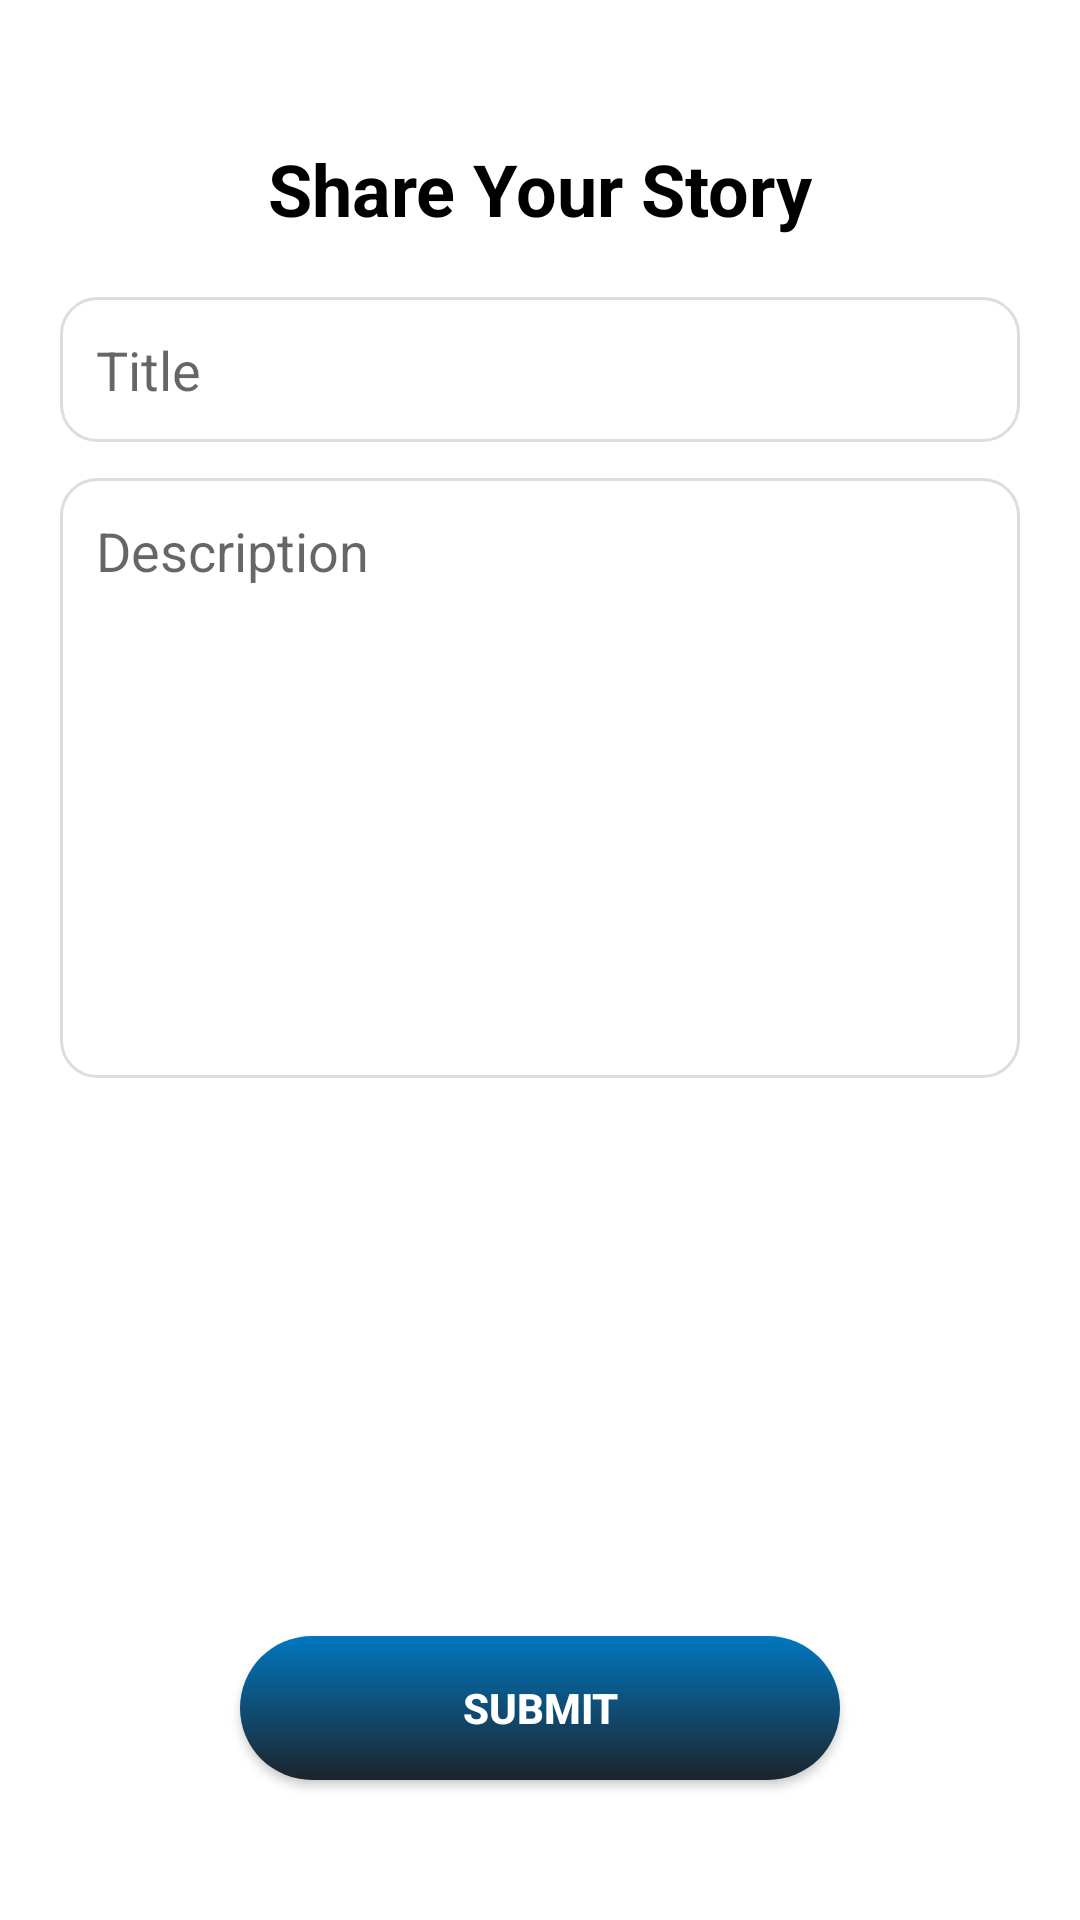

Write the Android layout XML for this screen, with the resource values it uses.
<!-- AndroidManifest.xml: application theme AppTheme -->
<!-- res/layout/activity_story_submission.xml -->
<LinearLayout xmlns:android="http://schemas.android.com/apk/res/android"
    android:layout_width="match_parent"
    android:layout_height="match_parent"
    android:orientation="vertical"
    android:padding="20dp"
    android:gravity="center"
    android:background="@color/white">


    <TextView
        android:layout_width="wrap_content"
        android:layout_height="wrap_content"
        android:text="Share Your Story"
        android:textSize="24sp"
        android:textColor="@color/black"
        android:textStyle="bold"
        android:layout_marginBottom="20dp" />


    <EditText
        android:id="@+id/edtTitle"
        android:layout_width="match_parent"
        android:layout_height="wrap_content"
        android:hint="Title"
        android:padding="12dp"
        android:background="@drawable/rounded_edittext"
        android:textColor="@color/black"
        android:layout_marginBottom="12dp" />


    <EditText
        android:id="@+id/edtDescription"
        android:layout_width="match_parent"
        android:layout_height="200dp"
        android:hint="Description"
        android:padding="12dp"
        android:gravity="start|top"
        android:background="@drawable/rounded_edittext"
        android:textColor="@color/black"
        android:layout_marginBottom="16dp" />


    <ImageView
        android:id="@+id/imgPreview"
        android:layout_width="150dp"
        android:layout_height="150dp"
        android:scaleType="centerCrop"
        android:layout_marginBottom="20dp"
        android:src="@drawable/image_placeholder"
        android:background="@drawable/image_background" />

    <Button
        android:id="@+id/btnSubmit"
        android:layout_width="200dp"
        android:layout_height="wrap_content"
        android:text="Submit"
        android:textColor="@color/white"
        android:background="@drawable/button_background"
        android:padding="14dp"
        android:textStyle="bold" />
</LinearLayout>
<!-- resources referenced by this layout -->
<resources>
  <color name="black">#FF000000</color>
  <color name="white">#FFFFFFFF</color>
  <!-- drawable button_background (drawable) -->
  <shape xmlns:android="http://schemas.android.com/apk/res/android">
      <gradient
          android:startColor="@color/dark_blue"
          android:endColor="@color/blue"
          android:angle="90"/>
      <corners android:radius="50dp"/>
      <padding
          android:left="16dp"
          android:top="8dp"
          android:right="16dp"
          android:bottom="8dp"/>
  </shape>
  <!-- drawable rounded_edittext (drawable) -->
  <shape xmlns:android="http://schemas.android.com/apk/res/android">
      <corners android:radius="12dp"/>
      <solid android:color="@android:color/white"/>
      <stroke android:width="1dp" android:color="@color/light_gray"/>
  </shape>
  <style name="AppTheme" parent="Theme.MaterialComponents.DayNight.NoActionBar">
          
          <item name="colorPrimary">@color/dark_blue</item>
          <item name="colorPrimaryVariant">@color/blue</item>
          <item name="colorOnPrimary">@color/white</item>
          
          <item name="colorSecondary">@color/light_blue</item>
          <item name="colorSecondaryVariant">@color/blue</item>
          <item name="colorOnSecondary">@color/black</item>
          
          <item name="android:colorBackground">@color/grey</item>
          
          <item name="colorError">@color/red</item>
          <item name="colorOnError">@color/white</item>
          <item name="colorSurface">@color/white</item>
          <item name="colorOnSurface">@color/black</item>
      </style>
  <color name="dark_blue">#1D242B</color>
  <color name="blue">#0077C0</color>
  <color name="light_gray">#DDDDDD</color>
  <color name="light_blue">#C7EEFF</color>
  <color name="grey">#FAFAFA</color>
  <color name="red">#FF0000</color>
</resources>
